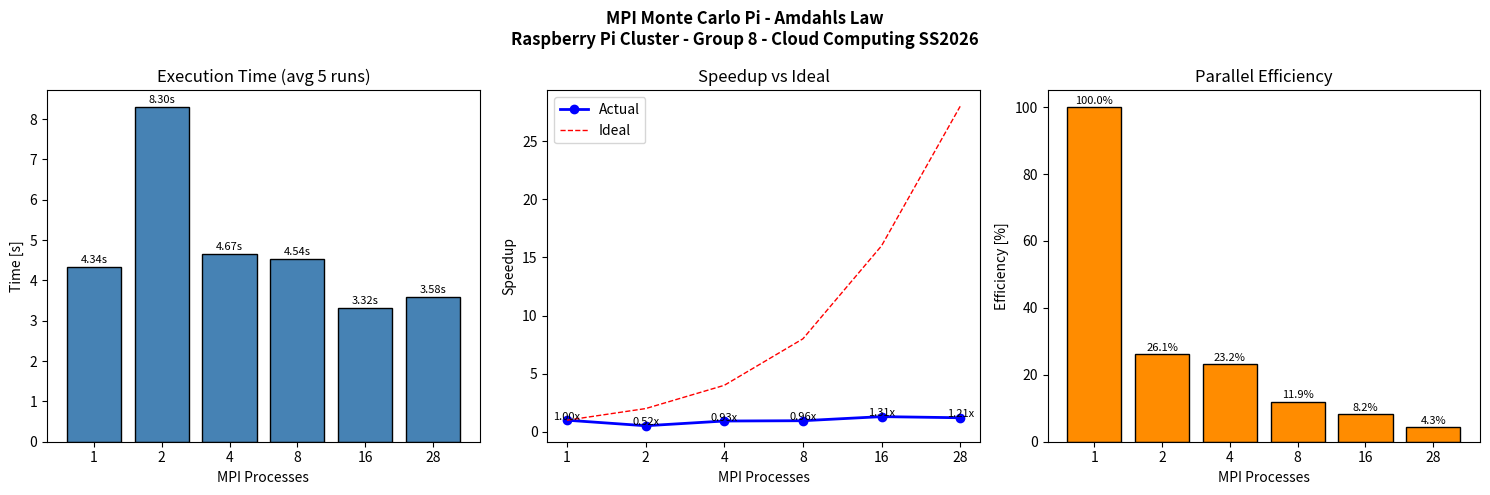

Python code for this plot: (Note: this script raises an exception after producing the figure.)
import matplotlib
matplotlib.use('Agg')
import matplotlib.pyplot as plt
import numpy as np

procs = [1, 2, 4, 8, 16, 28]
times = [4.336, 8.298, 4.666, 4.538, 3.316, 3.583]
speedup = [times[0]/t for t in times]
efficiency = [s/p*100 for s,p in zip(speedup, procs)]

fig, axes = plt.subplots(1, 3, figsize=(15, 5))
fig.suptitle("MPI Monte Carlo Pi - Amdahls Law\nRaspberry Pi Cluster - Group 8 - Cloud Computing SS2026", fontsize=12, fontweight='bold')

axes[0].bar(range(len(procs)), times, color='steelblue', edgecolor='black')
axes[0].set_xticks(range(len(procs)))
axes[0].set_xticklabels([str(p) for p in procs])
axes[0].set_xlabel('MPI Processes')
axes[0].set_ylabel('Time [s]')
axes[0].set_title('Execution Time (avg 5 runs)')
for i, t in enumerate(times):
    axes[0].text(i, t+0.1, f'{t:.2f}s', ha='center', fontsize=8)

axes[1].plot(range(len(procs)), speedup, 'bo-', linewidth=2, markersize=6, label='Actual')
axes[1].plot(range(len(procs)), [p/1 for p in procs], 'r--', linewidth=1, label='Ideal')
axes[1].set_xticks(range(len(procs)))
axes[1].set_xticklabels([str(p) for p in procs])
axes[1].set_xlabel('MPI Processes')
axes[1].set_ylabel('Speedup')
axes[1].set_title("Speedup vs Ideal")
axes[1].legend()
for i, s in enumerate(speedup):
    axes[1].text(i, s+0.03, f'{s:.2f}x', ha='center', fontsize=8)

axes[2].bar(range(len(procs)), efficiency, color='darkorange', edgecolor='black')
axes[2].set_xticks(range(len(procs)))
axes[2].set_xticklabels([str(p) for p in procs])
axes[2].set_xlabel('MPI Processes')
axes[2].set_ylabel('Efficiency [%]')
axes[2].set_title('Parallel Efficiency')
for i, e in enumerate(efficiency):
    axes[2].text(i, e+1, f'{e:.1f}%', ha='center', fontsize=8)

plt.tight_layout()
plt.savefig('/home/pi/cluster/benchmarks/mpi/mpi_results.png', dpi=150, bbox_inches='tight')
print("Saved!")
